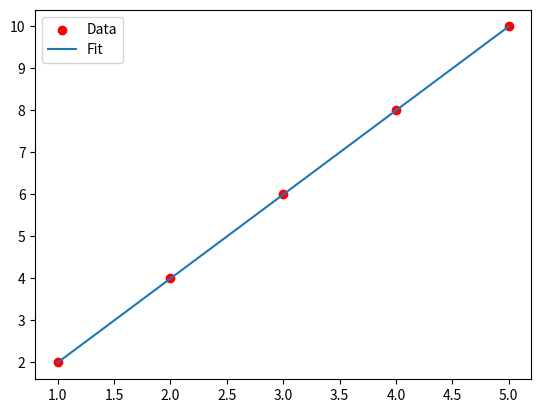
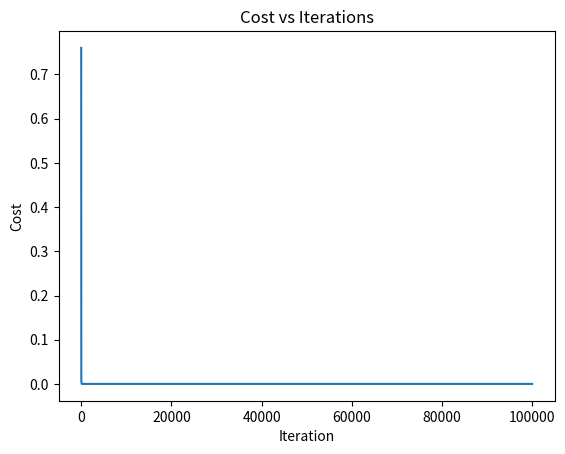

The script that saved these images, in order:
import numpy as np
import matplotlib.pyplot as plt
import math

x = np.array([1, 2, 3, 4, 5])
y = np.array([2, 4, 6, 8, 10])

def compute_cost(x, y, w, b):
    m = x.shape[0]
    cost = 0

    for i in range(m):
        f_wb = w * x[i] + b
        cost += (f_wb - y[i]) ** 2

    return cost / (2 * m)

def compute_gradients(x, y, w, b):
    m = x.shape[0]

    dj_dw = 0
    dj_db = 0

    for i in range(m):
        f_wb = w * x[i] + b
        error = f_wb - y[i]

        dj_dw += error * x[i]
        dj_db += error

    dj_dw /= m
    dj_db /= m

    return dj_dw, dj_db

def gradient_descent(x, y, w, b, alpha, num_iters, cost_func, grad_func):

    J_history = []
    P_history = []

    for i in range(num_iters):

        dj_dw, dj_db = grad_func(x, y, w, b)

        w = w - alpha * dj_dw
        b = b - alpha * dj_db

        J_history.append(cost_func(x, y, w, b))
        P_history.append([w, b])

        if i % max(1, num_iters // 10) == 0:
            print(
                f"Iter {i:5} | Cost {J_history[-1]:.4f} | "
                f"w {w:.4f} | b {b:.4f}"
            )

    return w, b, J_history, P_history

w_init = 0
b_init = 0
alpha = 0.1
num_iters = 100000

w_final, b_final, J_hist, P_hist = gradient_descent(
    x, y,
    w_init, b_init,
    alpha,
    num_iters,
    compute_cost,
    compute_gradients
)

print(f"\nFinal (w, b): ({w_final:.4f}, {b_final:.4f})")

y_pred = w_final * x + b_final

plt.scatter(x, y, color='red', label='Data')
plt.plot(x, y_pred, label='Fit')
plt.legend()
plt.show()

plt.plot(J_hist)
plt.title("Cost vs Iterations")
plt.xlabel("Iteration")
plt.ylabel("Cost")
plt.show()
